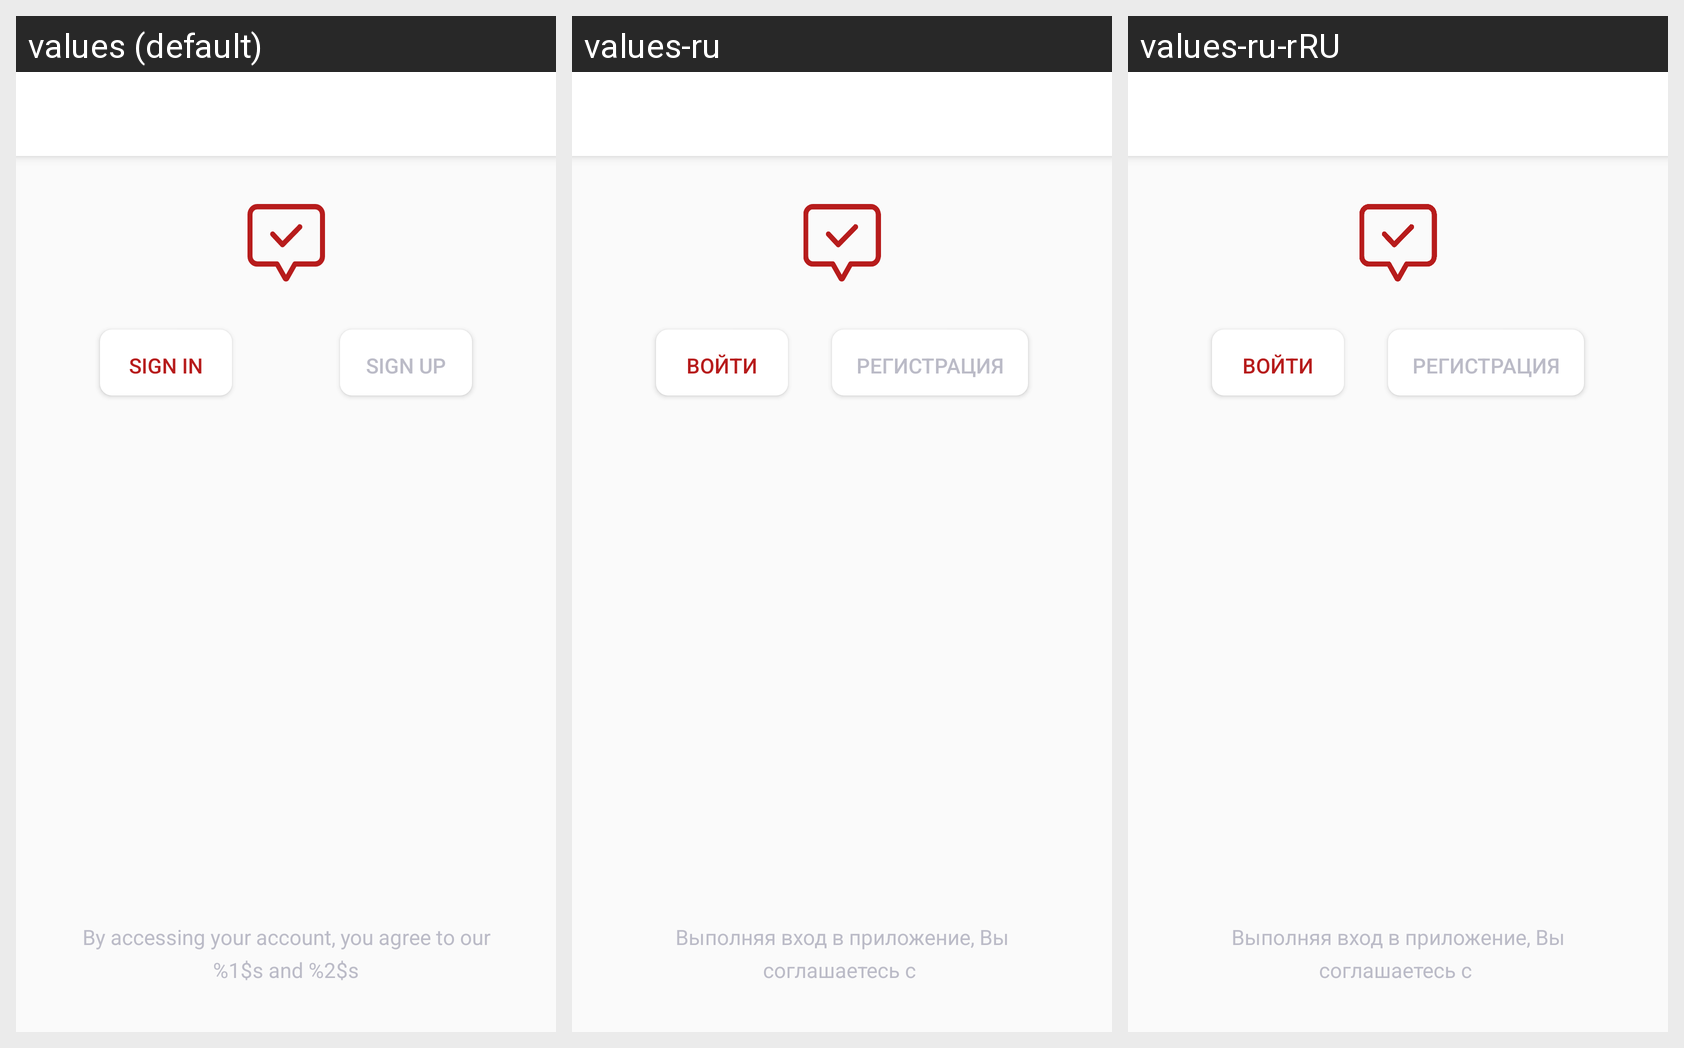

The same Android screen rendered under several of its app's locales, left to right. List the strings drawn on it with the default value and each locale's translation.
Android screen res/layout/fragment_auth.xml rendered under 3 locales, left to right: values (default), values-ru, values-ru-rRU. Device: Nexus 5 (rendered at 1080×1920; each locale shown at half size, 540×960, under a caption strip naming it); theme AppTheme.
Strings drawn on this screen, with the default value and each locale's value (text and hints the layout hard-codes, and strings that could not be matched under every locale, appear in the picture but are not listed):

sign_up
  values: Sign Up
  values-ru: Регистрация
  values-ru-rRU: Регистрация

sign_in
  values: Sign In
  values-ru: Войти
  values-ru-rRU: Войти
